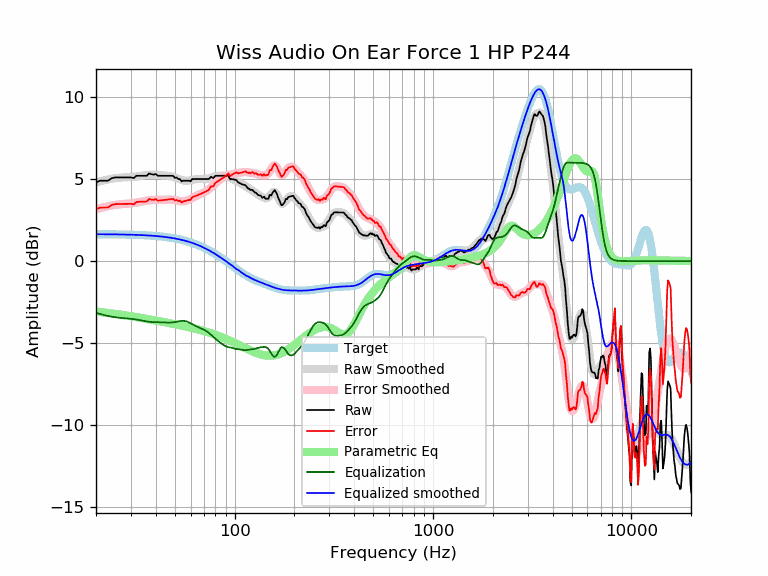

The file beside this chart, header and first rows:
frequency, raw, error, smoothed, error_smoothed, equalization, parametric_eq, equalized_raw, equalized_smoothed, target
20, 4.80, 3.16, 4.80, 3.16, -3.16, -3.06, 1.64, 1.64, 1.64
21, 4.90, 3.26, 4.87, 3.23, -3.23, -3.10, 1.67, 1.64, 1.64
22, 4.90, 3.27, 4.93, 3.29, -3.29, -3.14, 1.61, 1.64, 1.64
23, 4.90, 3.27, 4.98, 3.35, -3.35, -3.17, 1.56, 1.63, 1.63
24, 5.05, 3.42, 5.02, 3.39, -3.39, -3.20, 1.66, 1.63, 1.63
25, 5.10, 3.47, 5.05, 3.43, -3.43, -3.22, 1.68, 1.63, 1.63
26, 5.10, 3.48, 5.08, 3.45, -3.45, -3.25, 1.65, 1.62, 1.62
27, 5.10, 3.48, 5.09, 3.47, -3.47, -3.28, 1.63, 1.62, 1.62
28, 5.10, 3.48, 5.10, 3.49, -3.49, -3.30, 1.61, 1.62, 1.62
29, 5.10, 3.49, 5.12, 3.50, -3.50, -3.33, 1.60, 1.61, 1.61
30, 5.10, 3.49, 5.13, 3.52, -3.52, -3.36, 1.58, 1.61, 1.61
31, 5.06, 3.46, 5.14, 3.54, -3.54, -3.39, 1.52, 1.60, 1.60
32, 5.20, 3.60, 5.16, 3.56, -3.56, -3.42, 1.64, 1.60, 1.60
33, 5.20, 3.61, 5.18, 3.59, -3.59, -3.44, 1.61, 1.59, 1.59
34, 5.20, 3.62, 5.21, 3.62, -3.62, -3.47, 1.58, 1.58, 1.58
35, 5.20, 3.63, 5.23, 3.65, -3.65, -3.50, 1.55, 1.58, 1.58
36, 5.20, 3.63, 5.25, 3.68, -3.68, -3.53, 1.52, 1.57, 1.57
37, 5.34, 3.78, 5.26, 3.70, -3.70, -3.55, 1.64, 1.56, 1.56
38, 5.30, 3.75, 5.27, 3.72, -3.72, -3.58, 1.58, 1.55, 1.55
39, 5.27, 3.73, 5.27, 3.73, -3.73, -3.60, 1.54, 1.54, 1.54
40, 5.31, 3.78, 5.26, 3.73, -3.73, -3.63, 1.58, 1.53, 1.53
41, 5.20, 3.68, 5.25, 3.73, -3.73, -3.65, 1.47, 1.52, 1.52
42, 5.20, 3.70, 5.24, 3.73, -3.73, -3.67, 1.47, 1.51, 1.51
43, 5.20, 3.71, 5.23, 3.74, -3.74, -3.70, 1.47, 1.49, 1.49
44, 5.20, 3.72, 5.22, 3.74, -3.74, -3.72, 1.46, 1.48, 1.48
45, 5.20, 3.74, 5.21, 3.75, -3.75, -3.74, 1.46, 1.46, 1.46
46, 5.20, 3.75, 5.20, 3.75, -3.75, -3.77, 1.45, 1.45, 1.45
47, 5.20, 3.77, 5.18, 3.75, -3.75, -3.79, 1.45, 1.43, 1.43
48, 5.20, 3.79, 5.16, 3.75, -3.75, -3.81, 1.45, 1.42, 1.42
49, 5.19, 3.79, 5.14, 3.74, -3.74, -3.83, 1.45, 1.40, 1.40
50, 5.07, 3.69, 5.10, 3.72, -3.72, -3.85, 1.35, 1.38, 1.38
51, 5.09, 3.73, 5.06, 3.70, -3.70, -3.87, 1.39, 1.36, 1.36
52, 5.00, 3.66, 5.02, 3.68, -3.68, -3.89, 1.32, 1.34, 1.34
53, 5.00, 3.68, 4.98, 3.66, -3.66, -3.91, 1.34, 1.32, 1.32
54, 4.86, 3.57, 4.94, 3.65, -3.65, -3.93, 1.21, 1.29, 1.29
55, 4.90, 3.63, 4.92, 3.65, -3.65, -3.95, 1.26, 1.27, 1.27
56, 4.90, 3.66, 4.90, 3.65, -3.65, -3.98, 1.25, 1.25, 1.25
57, 4.90, 3.68, 4.89, 3.67, -3.67, -4.00, 1.23, 1.22, 1.22
58, 4.90, 3.71, 4.90, 3.70, -3.70, -4.02, 1.20, 1.19, 1.19
59, 4.90, 3.73, 4.91, 3.74, -3.74, -4.04, 1.16, 1.17, 1.17
60, 4.86, 3.72, 4.93, 3.79, -3.79, -4.06, 1.07, 1.14, 1.14
61, 5.00, 3.89, 4.95, 3.84, -3.84, -4.08, 1.16, 1.11, 1.11
62, 5.00, 3.92, 4.97, 3.89, -3.89, -4.10, 1.11, 1.08, 1.08
63, 5.00, 3.95, 4.98, 3.93, -3.93, -4.12, 1.07, 1.05, 1.05
64, 5.00, 3.98, 4.99, 3.98, -3.98, -4.14, 1.02, 1.02, 1.02
65, 5.00, 4.01, 5.00, 4.02, -4.02, -4.16, 0.99, 0.99, 0.99
66, 5.00, 4.05, 5.00, 4.05, -4.05, -4.18, 0.95, 0.95, 0.95
67, 5.00, 4.08, 5.00, 4.08, -4.08, -4.20, 0.92, 0.92, 0.92
68, 5.00, 4.12, 5.00, 4.12, -4.12, -4.22, 0.88, 0.88, 0.88
69, 5.00, 4.15, 5.00, 4.15, -4.15, -4.25, 0.85, 0.85, 0.85
70, 5.00, 4.19, 5.00, 4.19, -4.19, -4.27, 0.82, 0.81, 0.81
71, 5.00, 4.22, 5.00, 4.23, -4.23, -4.29, 0.78, 0.78, 0.78
72, 5.00, 4.26, 5.01, 4.27, -4.27, -4.31, 0.73, 0.74, 0.74
73, 5.00, 4.30, 5.02, 4.32, -4.32, -4.33, 0.68, 0.70, 0.70
74, 5.00, 4.34, 5.04, 4.37, -4.37, -4.36, 0.63, 0.66, 0.66
75, 5.07, 4.45, 5.06, 4.43, -4.43, -4.38, 0.64, 0.62, 0.62
76, 5.14, 4.56, 5.08, 4.49, -4.49, -4.40, 0.65, 0.59, 0.59
77, 5.10, 4.56, 5.10, 4.56, -4.56, -4.42, 0.55, 0.55, 0.55
78, 5.06, 4.56, 5.12, 4.62, -4.62, -4.45, 0.44, 0.51, 0.51
79, 5.13, 4.67, 5.15, 4.68, -4.68, -4.47, 0.45, 0.47, 0.47
... 553 more rows
